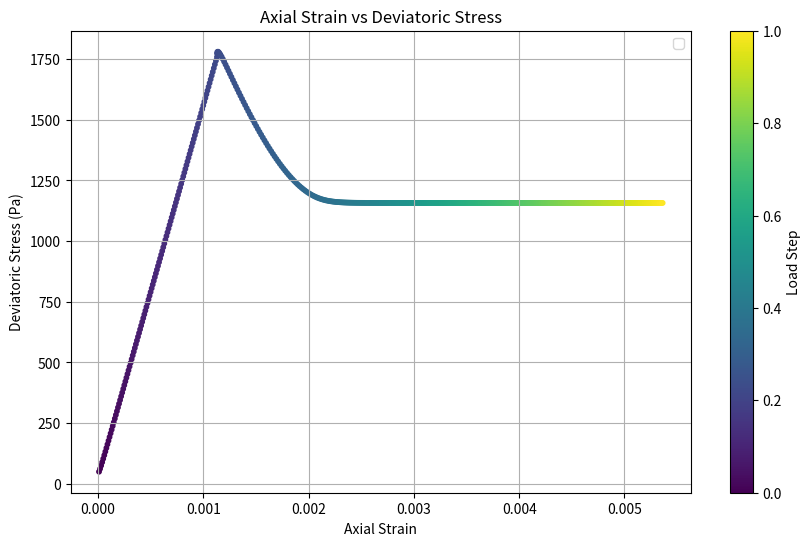
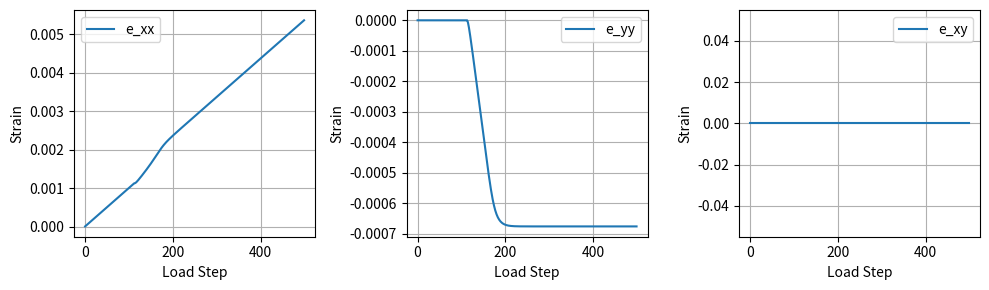
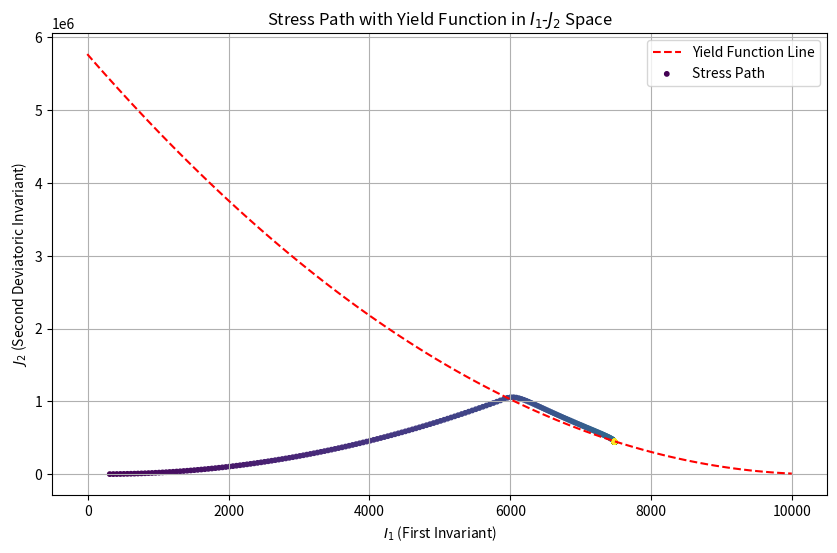

Write Python code to recreate these figures, in order.
import numpy as np
import matplotlib.pyplot as plt
import matplotlib.cm as cm

# Temporary hard-coded variable
nu = 0.3

def principal_stresses(stress_tensor):
    """
    Calculate the principal stresses sigma_1 and sigma_2 for a 2D stress tensor using eigen decomposition.

    Parameters:
    stress_tensor (list): A list of the form [sigma_xx, sigma_yy, sigma_xy].

    Returns:
    tuple: Principal stresses (sigma_1, sigma_2) with sigma_1 >= sigma_2.
    """
    # Unpack the stress components
    sigma_xx, sigma_yy, sigma_xy = stress_tensor

    # Form the 2D stress tensor matrix
    stress_matrix = np.array([[sigma_xx, sigma_xy],
                              [sigma_xy, sigma_yy]])

    # Perform eigen decomposition to get the eigenvalues (principal stresses)
    eigenvalues, _ = np.linalg.eig(stress_matrix)

    # Sort eigenvalues in descending order: sigma_1 >= sigma_2
    sigma_1, sigma_2 = np.sort(eigenvalues)[::-1]

    return sigma_1, sigma_2


# Function to compute alpha and k from friction angle and cohesion
def drucker_prager_parameters(friction_angle_deg, cohesion):
    # Convert friction angle to radians
    phi = np.radians(friction_angle_deg)
    
    # Compute alpha and k
    alpha = (2 * np.sin(phi)) / (np.sqrt(3) * (3 - np.sin(phi)))
    # alpha = 0
    k = (6 * cohesion * np.cos(phi)) / (np.sqrt(3) * (3 - np.sin(phi)))
    
    return alpha, k

# Elasticity matrix (2D plane strain assumption)
def elasticity_matrix(E, nu):
    D = (E / ((1 + nu) * (1 - 2 * nu))) * np.array([
        [1 - nu,     nu,          0],
        [nu,         1 - nu,      0],
        [0,          0,           (1 - 2 * nu) / 2]
    ])
    return D

# Invariants of the stress tensor
def compute_invariants(stress, stress_condition="plane_strain"):
    sigma_xx, sigma_yy, tau_xy = stress
    
    if stress_condition != "plane_strain":
        # First invariant
        I1 = sigma_xx + sigma_yy  
        
        # J2 invariant
        # Deviatoric stresses
        s_xx = sigma_xx - I1 / 2
        s_yy = sigma_yy - I1 / 2
        s_xy = tau_xy
        
        # J2 = 0.5 * s:s
        J2 = 0.5 * (s_xx**2 + s_yy**2 + s_xy**2)
        # The above is equivalent to:
        # J2 = (1/4) * (sigma_x - sigma_y)**2 + tau_xy**2
        
    else:  # Plain strain constraint
        sigma_zz = nu * (sigma_xx + sigma_yy)
        I1 = sigma_xx + sigma_yy + sigma_zz
        
        # Deviatoric stresses
        s_xx = sigma_xx - I1 / 3
        s_yy = sigma_yy - I1 / 3
        s_zz = sigma_zz - I1 / 3
        s_xy = tau_xy
        
        # J2 = 0.5 s:s
        J2 = 0.5 * (s_xx**2 + s_yy**2 + s_zz**2 + s_xy**2)
    
    return I1, J2

# Drucker-Prager yield function
def drucker_prager_yield(stress, alpha, k):
    I1, J2 = compute_invariants(stress)
    return alpha * I1 + np.sqrt(J2) - k

# Gradient of yield function df/dsigma
def df_dsigma(stress, alpha):
    sigma_x, sigma_y, tau_xy = stress
    I1, J2 = compute_invariants(stress)
    
    dfdx = alpha + (sigma_x - sigma_y) / np.sqrt(J2)
    dfdy = alpha - (sigma_x - sigma_y) / np.sqrt(J2)
    dftau = 2 * tau_xy / np.sqrt(J2)
    return np.array([dfdx, dfdy, dftau])

# Update stress and strain process
def update_stress_strain(stress_n, strain_n, strain_increment, D, alpha, k):
    # Step 1: Compute trial stress
    stress_trial = stress_n + np.dot(D, strain_increment)
    
    # Step 2: Check yield condition
    f_trial = drucker_prager_yield(stress_trial, alpha, k)
    # print(f_trial)
    
    if f_trial <= 0:
        # Elastic step: no plastic deformation
        return stress_trial, strain_n + strain_increment, 0.0  # No plastic multiplier
    
    # Step 3: Plastic step - compute the plastic multiplier Δλ
    df_sigma = df_dsigma(stress_trial, alpha)
    
    H = np.dot(df_sigma, np.dot(D, df_sigma))
    delta_lambda = f_trial / H
    
    # Step 4: Update stress using the return mapping scheme
    stress_updated = stress_trial - delta_lambda * np.dot(D, df_sigma)
    # stress_updated[1] = 100  # yc: keep sigma_y constant for triaxial test
    
    # Step 5: Update plastic strain
    plastic_strain_increment = delta_lambda * df_sigma
    strain_updated = strain_n + plastic_strain_increment
    
    return stress_updated, strain_updated, delta_lambda

# Example usage
if __name__ == "__main__":
    # Material properties
    E = 2e6   # Young's modulus in Pascals
    nu = 0.3  # Poisson's ratio
    friction_angle = 30  # Degrees
    cohesion = 2e3       # Cohesion in Pascals
    
    # Compute Drucker-Prager parameters alpha and k
    alpha, k = drucker_prager_parameters(friction_angle, cohesion)
    
    # Elasticity matrix
    D = elasticity_matrix(E, nu)
    
    # Arrays to store results
    axial_strain_history = []
    deviatoric_stress_history = []
    I1_history = []
    J2_history = []
    p_history = []
    q_history = []
    strain_history = []
    
    # Initial stress and strain
    stress_n = np.array([100, 100, 0])  # [sigma_x, sigma_y, tau_xy]
    strain_n = np.array([0, 0, 0])  # [epsilon_x, epsilon_y, gamma_xy]
    
    # Incremental loading
    num_steps = 500
    strain_increment = np.array([1e-5, 0, 0])  # Axial loading in x-direction
    
    for _ in range(num_steps):
        # Update stress and strain
        stress_updated, strain_updated, _ = update_stress_strain(
            stress_n, strain_n, strain_increment, D, alpha, k)
        strain_history.append(strain_updated)
        
        # Calculate p and q
        I1, J2 = compute_invariants(stress_updated)
        sigma_1, sigma_2 = principal_stresses(stress_updated)
        p = I1 / 3
        q = np.sqrt(3 * J2)
        
        # Store results
        I1_history.append(I1)
        J2_history.append(J2)
        p_history.append(p)
        q_history.append(q)
        axial_strain_history.append(strain_updated[0])
        deviatoric_stress_history.append(q)
        
        # Update for next step
        stress_n = stress_updated
        strain_n = strain_updated
    
    
    # Convert history lists to numpy arrays for easier indexing
    axial_strain_history = np.array(axial_strain_history)
    deviatoric_stress_history = np.array(deviatoric_stress_history)
    I1_history = np.array(I1_history)
    J2_history = np.array(J2_history)
    
    # Create a colormap based on the number of steps
    num_points = len(axial_strain_history)
    colors = cm.viridis(np.linspace(0, 1, num_points))
    
    # Create a colormap based on the number of steps
    num_points = len(axial_strain_history)
    colors = cm.viridis(np.linspace(0, 1, num_points))
    


    # Plot axial strain vs deviatoric stress with color gradient
    fig, ax = plt.subplots(figsize=(10, 6))
    sc1 = ax.scatter(axial_strain_history, deviatoric_stress_history, c=colors, s=10)
    ax.set_xlabel('Axial Strain')
    ax.set_ylabel('Deviatoric Stress (Pa)')
    ax.set_title('Axial Strain vs Deviatoric Stress')
    ax.grid(True)
    fig.colorbar(cm.ScalarMappable(cmap='viridis'), ax=ax, label='Load Step')
    ax.legend()
    plt.show()
    
    # Strain history
    strain_names = ['e_xx', 'e_yy', 'e_xy']
    strain_history = np.array(strain_history)
    fig, axes = plt.subplots(1, 3, figsize=(10, 3))
    for i in range(3):
        axes[i].plot(strain_history[:, i], label=strain_names[i])
        axes[i].set_xlabel('Load Step')
        axes[i].set_ylabel('Strain')
        axes[i].legend()
        axes[i].grid(True)
    plt.tight_layout()
    plt.show()
    
    # yield function line in terms of I1 and J2
    I1 = np.linspace(-10, 10000, 100)
    J2 = (alpha * I1 - k)**2

    # Plot I1 vs J2 stress path with yield function line and color gradient
    fig, ax = plt.subplots(figsize=(10, 6))
    ax.plot(I1, J2, 'r--', label='Yield Function Line')
    ax.scatter(I1_history, J2_history, c=colors, s=10, label='Stress Path')
    ax.set_xlabel('$I_1$ (First Invariant)')
    ax.set_ylabel('$J_2$ (Second Deviatoric Invariant)')
    ax.set_title('Stress Path with Yield Function in $I_1$-$J_2$ Space')
    ax.legend()
    ax.grid(True)
    plt.show()


    # # I1 vs J2
    # fig, ax = plt.subplots(figsize=(10, 6))
    # ax.plot(I1, J2, 'r--', label='Yield Function Line')
    # ax.scatter(I1_history, J2_history, c=colors, s=10, label='Stress Path')
    # ax.set_xlabel('$I_1$ (First Invariant)')
    # ax.set_ylabel('$J_2$ (Second Deviatoric Invariant)')
    # ax.set_title('Stress Path with Yield Function in $I_1$-$J_2$ Space')
    # ax.legend()
    # ax.grid(True)
    # plt.show()
